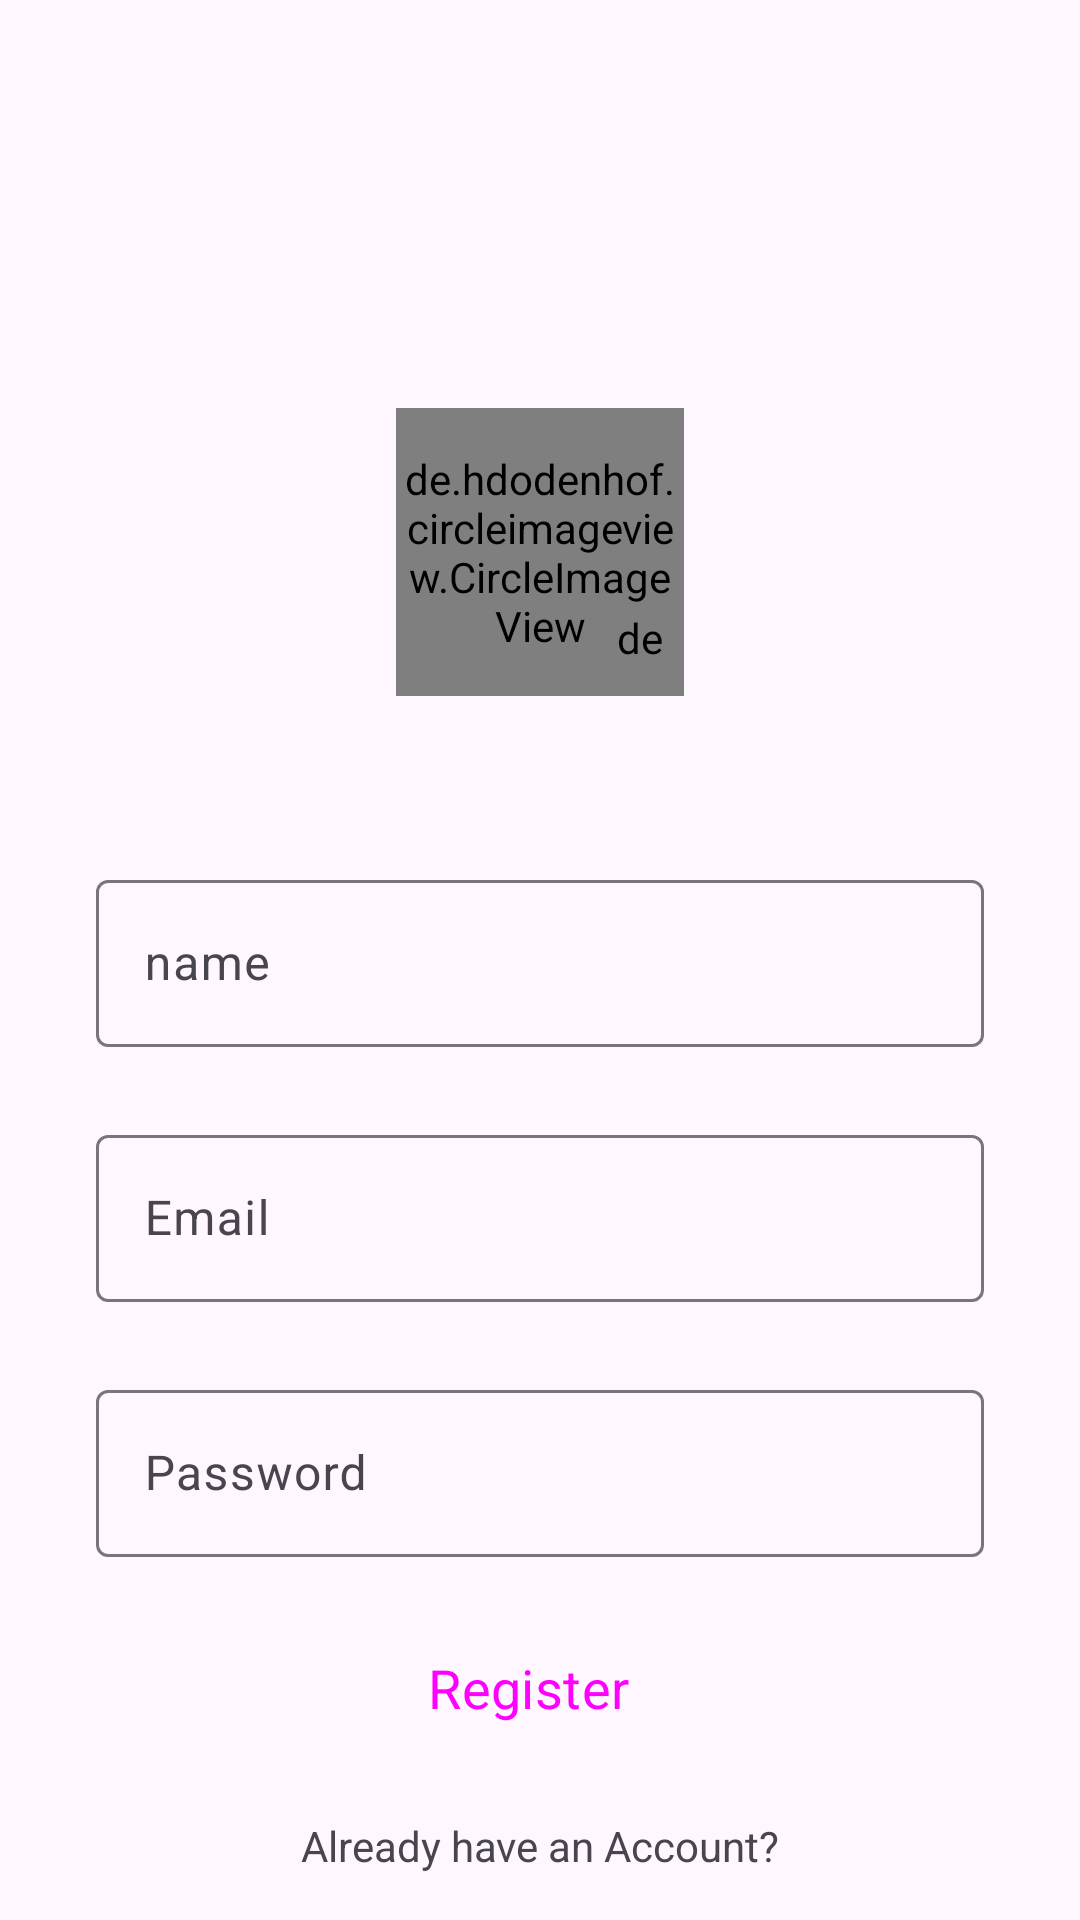

Layout XML and referenced resources for this Android screen:
<!-- AndroidManifest.xml: application theme Theme.HiFive -->
<!-- res/layout/activity_sign_up.xml -->
<?xml version="1.0" encoding="utf-8"?>
<androidx.constraintlayout.widget.ConstraintLayout xmlns:android="http://schemas.android.com/apk/res/android"
    xmlns:app="http://schemas.android.com/apk/res-auto"
    xmlns:tools="http://schemas.android.com/tools"
    android:layout_width="match_parent"
    android:layout_height="match_parent"
    tools:context=".SignUpActivity">

    <de.hdodenhof.circleimageview.CircleImageView
        android:id="@+id/profile_image"
        android:layout_width="96dp"
        android:layout_height="96dp"
        android:layout_marginTop="136dp"
        android:src="@drawable/user"

        app:layout_constraintEnd_toEndOf="parent"
        app:layout_constraintStart_toStartOf="parent"
        app:layout_constraintTop_toTopOf="parent" />

    <de.hdodenhof.circleimageview.CircleImageView
        android:id="@+id/addImage"
        android:layout_width="20dp"
        android:layout_height="20dp"
         app:civ_border_color="@color/white"
        app:civ_border_width="2dp"
        android:src="@drawable/plus"
        app:layout_constraintBottom_toBottomOf="@+id/profile_image"
        app:layout_constraintEnd_toEndOf="@+id/profile_image"
        app:layout_constraintHorizontal_bias="0.94"
        app:layout_constraintStart_toStartOf="@+id/profile_image"
        app:layout_constraintTop_toTopOf="@+id/profile_image"
        app:layout_constraintVertical_bias="0.88" />

    <com.google.android.material.textfield.TextInputLayout
        android:id="@+id/name"
        android:layout_width="match_parent"
        android:layout_height="wrap_content"
        android:layout_marginStart="32dp"
        android:layout_marginTop="56dp"
        android:layout_marginEnd="32dp"
        android:hint="@string/name"
        app:layout_constraintEnd_toEndOf="parent"
        app:layout_constraintStart_toStartOf="parent"
        app:layout_constraintTop_toBottomOf="@+id/profile_image">

        <com.google.android.material.textfield.TextInputEditText
            android:id="@+id/t"
            android:layout_width="match_parent"
            android:layout_height="wrap_content"
            android:visibility="visible" />

    </com.google.android.material.textfield.TextInputLayout>

    <com.google.android.material.textfield.TextInputLayout

        android:id="@+id/email"
        android:layout_width="0dp"
        android:layout_height="wrap_content"
        android:layout_marginTop="24dp"
        android:hint="@string/email"
        app:layout_constraintEnd_toEndOf="@+id/name"
        app:layout_constraintStart_toStartOf="@+id/name"
        app:layout_constraintTop_toBottomOf="@+id/name">

        <com.google.android.material.textfield.TextInputEditText
            android:layout_width="match_parent"
            android:layout_height="wrap_content"
            android:visibility="visible" />

    </com.google.android.material.textfield.TextInputLayout>

    <com.google.android.material.textfield.TextInputLayout

        android:id="@+id/password"
        android:layout_width="0dp"
        android:layout_height="wrap_content"
        android:layout_marginTop="24dp"
        android:hint="@string/password"
        app:layout_constraintEnd_toEndOf="@+id/email"
        app:layout_constraintStart_toStartOf="@+id/email"
        app:layout_constraintTop_toBottomOf="@+id/email">

        <com.google.android.material.textfield.TextInputEditText
            android:layout_width="match_parent"
            android:layout_height="wrap_content"
            android:visibility="visible" />

    </com.google.android.material.textfield.TextInputLayout>

    <Button
        android:id="@+id/sign_up_btn"
        style="@style/Widget.Material3.Button.Icon"
        android:layout_width="0dp"
        android:layout_height="55dp"
        android:layout_marginTop="16dp"
        android:backgroundTint="@color/blue"
        android:text="@string/register"
        android:textSize="18sp"

        app:layout_constraintEnd_toEndOf="@+id/password"
        app:layout_constraintStart_toStartOf="@+id/password"
        app:layout_constraintTop_toBottomOf="@+id/password" />

    <TextView
        android:id="@+id/login"
        android:layout_width="wrap_content"
        android:layout_height="wrap_content"
        android:text="@string/already_have_an_account"
        app:layout_constraintBottom_toBottomOf="parent"
        app:layout_constraintEnd_toEndOf="parent"
        app:layout_constraintStart_toStartOf="parent"
        app:layout_constraintTop_toBottomOf="@+id/sign_up_btn" />

</androidx.constraintlayout.widget.ConstraintLayout>
<!-- resources referenced by this layout -->
<resources>
  <color name="blue">#1E88E5</color>
  <color name="white">#FFFFFFFF</color>
  <string name="already_have_an_account">Already have an Account?</string>
  <string name="email">Email</string>
  <string name="name">name</string>
  <string name="password">Password</string>
  <string name="register">Register</string>
  <style name="Theme.HiFive" parent="Base.Theme.HiFive" />
  <style name="Base.Theme.HiFive" parent="Theme.Material3.DayNight.NoActionBar">
          
          
          <item name="android:statusBarColor">@android:color/transparent</item>
          <item name="fontFamily">@font/aldrich</item>
  
      </style>
</resources>
